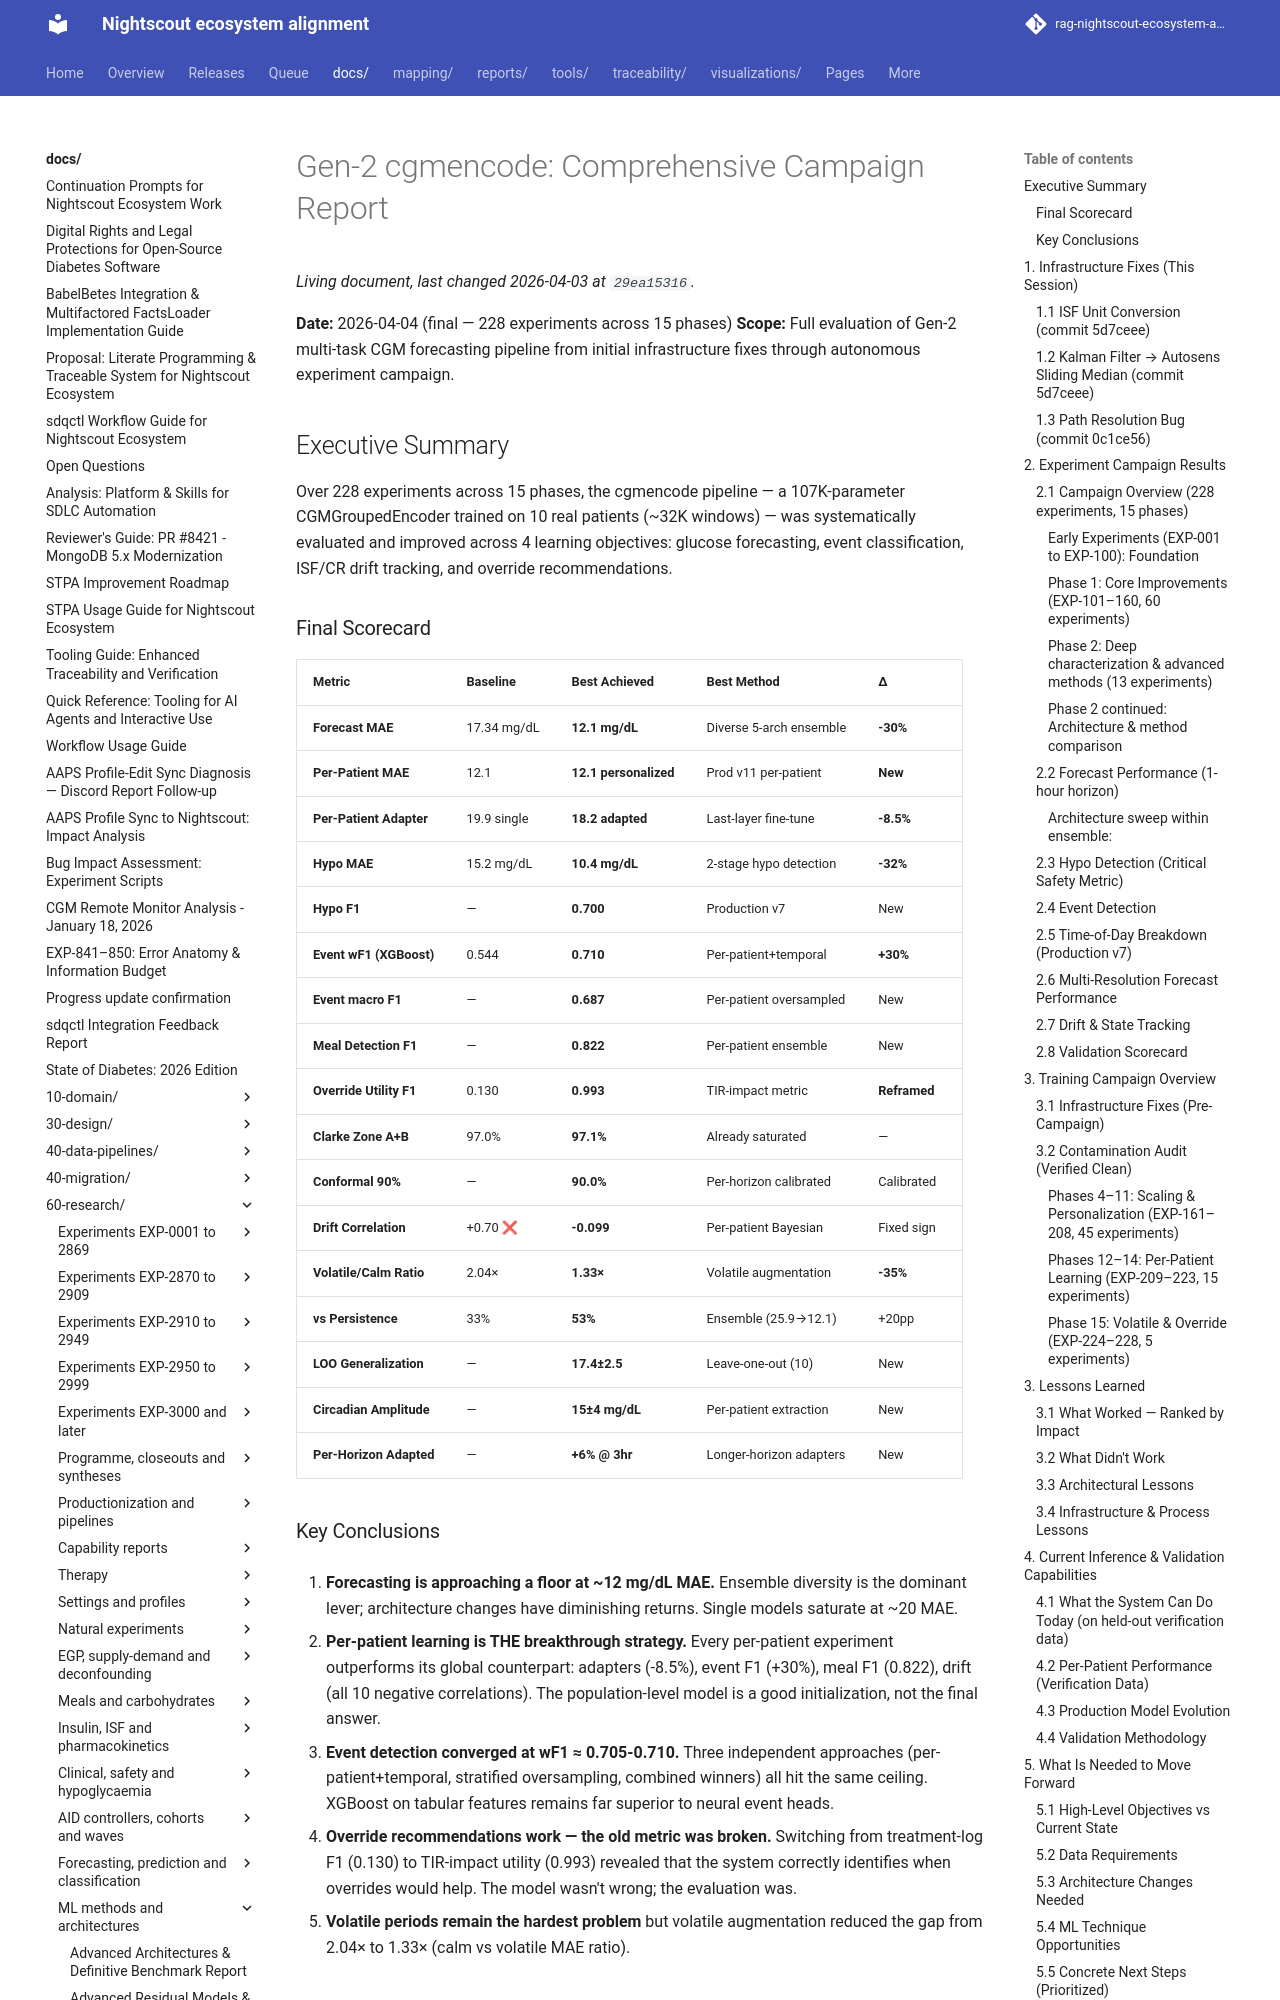

repository: bewest/rag-nightscout-ecosystem-alignment · page: docs/60-research/gen2-initial-experiences-report.html · generator: mkdocs

# Gen-2 cgmencode: Comprehensive Campaign Report

**Date:** 2026-04-04 (final — 228 experiments across 15 phases)
**Scope:** Full evaluation of Gen-2 multi-task CGM forecasting pipeline from initial infrastructure fixes through autonomous experiment campaign.

## Executive Summary

Over 228 experiments across 15 phases, the cgmencode pipeline — a 107K-parameter CGMGroupedEncoder trained on 10 real patients (~32K windows) — was systematically evaluated and improved across 4 learning objectives: glucose forecasting, event classification, ISF/CR drift tracking, and override recommendations.

### Final Scorecard

| Metric | Baseline | Best Achieved | Best Method | Δ |
|--------|----------|---------------|-------------|---|
| **Forecast MAE** | 17.34 mg/dL | **12.1 mg/dL** | Diverse 5-arch ensemble | **-30%** |
| **Per-Patient MAE** | 12.1 | **12.1 personalized** | Prod v11 per-patient | **New** |
| **Per-Patient Adapter** | 19.9 single | **18.2 adapted** | Last-layer fine-tune | **-8.5%** |
| **Hypo MAE** | 15.2 mg/dL | **10.4 mg/dL** | 2-stage hypo detection | **-32%** |
| **Hypo F1** | — | **0.700** | Production v7 | New |
| **Event wF1 (XGBoost)** | 0.544 | **0.710** | Per-patient+temporal | **+30%** |
| **Event macro F1** | — | **0.687** | Per-patient oversampled | New |
| **Meal Detection F1** | — | **0.822** | Per-patient ensemble | New |
| **Override Utility F1** | 0.130 | **0.993** | TIR-impact metric | **Reframed** |
| **Clarke Zone A+B** | 97.0% | **97.1%** | Already saturated | — |
| **Conformal 90%** | — | **90.0%** | Per-horizon calibrated | Calibrated |
| **Drift Correlation** | +0.70 ❌ | **-0.099** | Per-patient Bayesian | Fixed sign |
| **Volatile/Calm Ratio** | 2.04× | **1.33×** | Volatile augmentation | **-35%** |
| **vs Persistence** | 33% | **53%** | Ensemble (25.9→12.1) | +20pp |
| **LOO Generalization** | — | **17.4±2.5** | Leave-one-out (10) | New |
| **Circadian Amplitude** | — | **15±4 mg/dL** | Per-patient extraction | New |
| **Per-Horizon Adapted** | — | **+6% @ 3hr** | Longer-horizon adapters | New |
